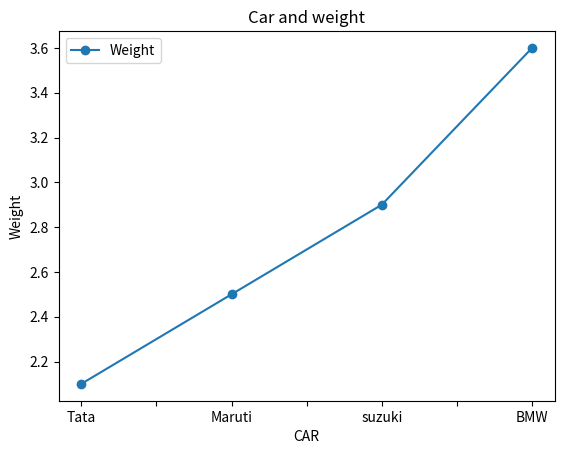

Reproduce this figure in Python.
import matplotlib.pyplot as plt
import pandas as pd

car = ["Tata", "Maruti", "suzuki", "BMW"]
weight = [2.1, 2.5, 2.9, 3.6]
data = {"Car": car, "Weight": weight}
df = pd.DataFrame(data)
print(df)
df.plot(x="Car", y="Weight", kind="line", marker="o")
plt.xlabel("CAR")
plt.ylabel("Weight")
plt.title("Car and weight")
plt.show()